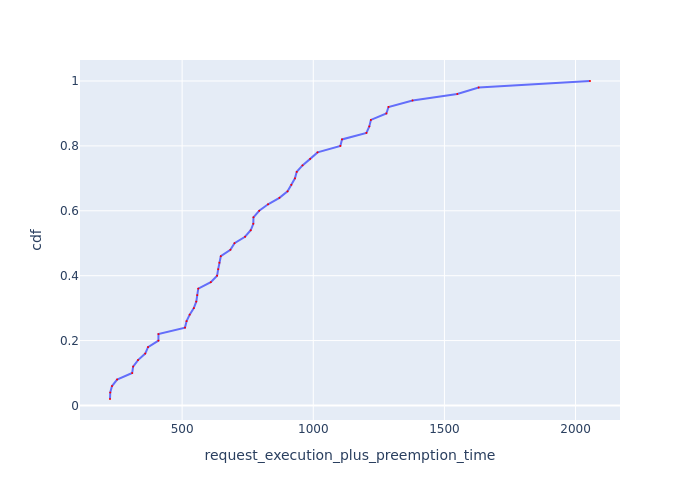

Data behind this chart, as committed beside it:
Request Id, request_execution_plus_preemption_time, cdf
0_47, 224.9, 0.02
0_14, 225.9, 0.04
0_8, 232.6, 0.06
0_4, 251.9, 0.08
0_42, 309.5, 0.1
0_0, 313.1, 0.12
0_25, 331.8, 0.14
0_34, 359.3, 0.16
0_36, 369.9, 0.18
0_2, 409.6, 0.2
0_9, 409.7, 0.22
0_39, 510.9, 0.24
0_20, 516.9, 0.26
0_3, 528.8, 0.28
0_41, 544.5, 0.3
0_17, 553.9, 0.32
0_33, 557.6, 0.34
0_24, 561.5, 0.36
0_7, 609.3, 0.38
0_23, 633.3, 0.4
0_26, 637.4, 0.42
0_45, 641.9, 0.44
0_6, 647.5, 0.46
0_28, 684, 0.48
0_44, 699.6, 0.5
0_27, 739.8, 0.52
0_48, 761.5, 0.54
0_46, 771.4, 0.56
0_21, 771.9, 0.58
0_18, 793.8, 0.6
0_43, 827.5, 0.62
0_30, 870.9, 0.64
0_5, 901.9, 0.66
0_38, 916.3, 0.68
0_40, 930.2, 0.7
0_29, 936.9, 0.72
0_32, 958.9, 0.74
0_1, 988.1, 0.76
0_12, 1016, 0.78
0_37, 1103, 0.8
0_49, 1110, 0.82
0_35, 1203, 0.84
0_31, 1214, 0.86
0_22, 1220, 0.88
0_19, 1279, 0.9
0_15, 1287, 0.92
0_11, 1379, 0.94
0_13, 1549, 0.96
0_10, 1631, 0.98
0_16, 2055, 1.0
